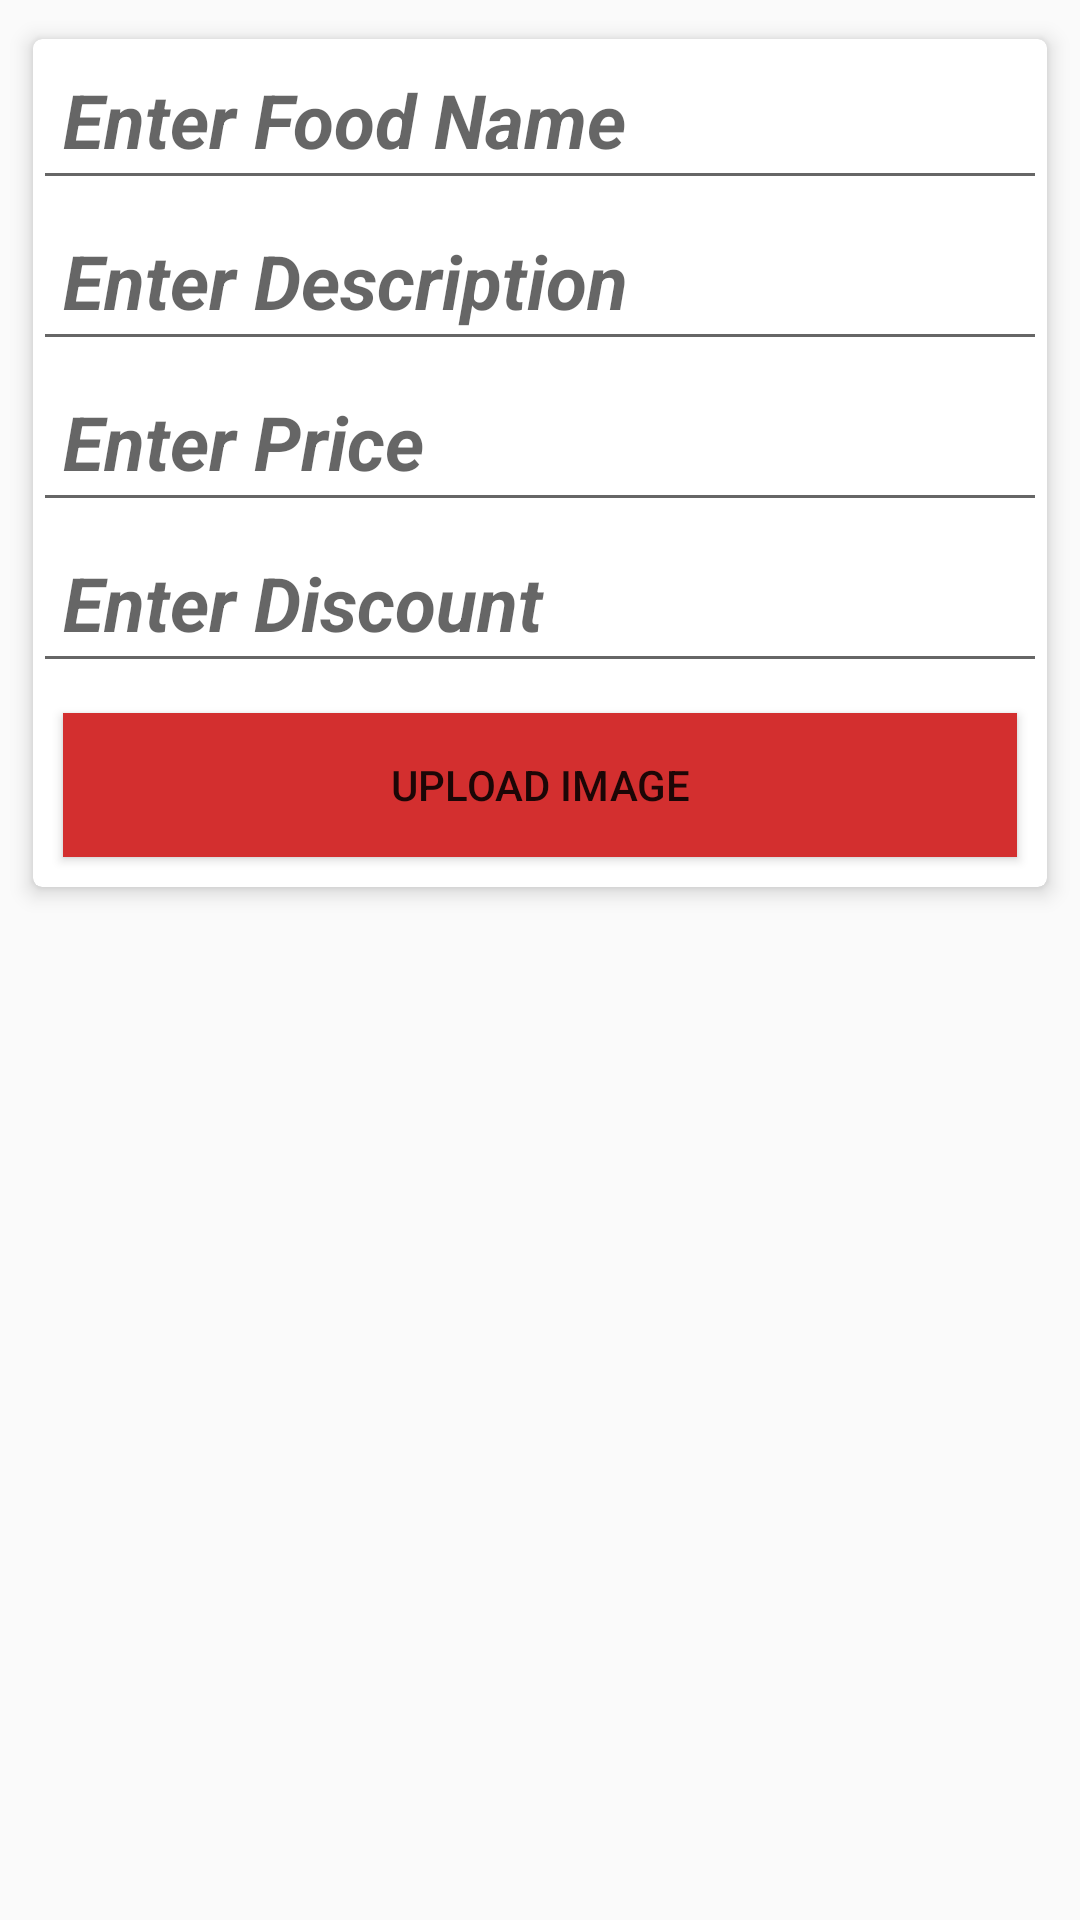

Layout XML and referenced resources for this Android screen:
<!-- AndroidManifest.xml: application theme AppTheme -->
<!-- res/layout/activity_add_sub_category.xml -->
<?xml version="1.0" encoding="utf-8"?>
<LinearLayout
    android:orientation="vertical"
    android:id="@+id/displayLinearLayout"
    xmlns:fbutton="http://schemas.android.com/apk/res-auto"
    xmlns:android="http://schemas.android.com/apk/res/android"
    android:layout_width="match_parent"

    android:layout_height="wrap_content"
    xmlns:app="http://schemas.android.com/apk/res-auto">



    <android.support.v7.widget.CardView
        android:layout_width="match_parent"
        android:layout_height="wrap_content"
        android:layout_margin="6dp"
        app:cardElevation="4dp"
        app:cardCornerRadius="3dp"
        android:padding="10dp"
        app:cardUseCompatPadding="true"
        android:paddingTop="20dp"
        android:paddingBottom="20dp"
        android:paddingRight="20dp"
        android:paddingLeft="20dp">


        <RelativeLayout
            android:layout_width="match_parent"
            android:layout_height="wrap_content">
            <EditText
                android:padding="10dp"

                android:id="@+id/edit_food_cat"
                android:layout_width="match_parent"
                android:layout_height="wrap_content"
                android:hint="Enter Food Name"
                android:maxLines="1"
                android:layout_marginTop="0dp"
                android:textSize="25dp"
                android:textStyle="italic|bold" />

            <EditText
                android:padding="10dp"
                android:maxLines="2"
                android:id="@+id/edit_text_sub_cat"
                android:layout_width="match_parent"
                android:layout_height="wrap_content"
                android:hint="Enter Description"
                android:layout_below="@+id/edit_food_cat"
                android:textSize="25dp"
                android:textStyle="italic|bold" />

            <EditText

                android:id="@+id/edit_text_price_subcat"
                android:padding="10dp"
                android:layout_width="match_parent"
                android:layout_height="wrap_content"
                android:inputType="number"
                android:hint="Enter Price"
                android:layout_below="@id/edit_text_sub_cat"
                android:textSize="25dp"
                android:textStyle="italic|bold" />

            <EditText

                android:id="@+id/edit_text_price_discount"
                android:inputType="number"
                android:padding="10dp"
                android:layout_width="match_parent"
                android:layout_height="wrap_content"
                android:hint="Enter Discount"
                android:layout_below="@id/edit_text_price_subcat"
                android:textSize="25dp"
                android:textStyle="italic|bold" />


            <Button
                android:layout_below="@id/edit_text_price_discount"
                android:layout_width="match_parent"
                android:background="@color/btnred"
                android:layout_marginBottom="10dp"
                android:id="@+id/btnAddImage"
                android:text="UPLOAD IMAGE"
                android:layout_marginTop="10dp"
                android:layout_marginRight="10dp"
                android:layout_marginLeft="10dp"
                android:layout_height="wrap_content" />

        </RelativeLayout>


    </android.support.v7.widget.CardView>

</LinearLayout>
<!-- resources referenced by this layout -->
<resources>
  <color name="btnred">#D32F2F</color>
  <style name="AppTheme" parent="Base.Theme.AppCompat.Light">
          <item name="windowActionBar">false</item>
          <item name="windowNoTitle">true</item>
          <item name="colorPrimary">@color/colorPrimary</item>
          <item name="colorPrimaryDark">@color/colorPrimaryDark</item>
          <item name="colorAccent">@color/colorAccent</item>
      </style>
  <color name="colorPrimary">#02efd6</color>
  <color name="colorPrimaryDark">#00574B</color>
  <color name="colorAccent">#D81B60</color>
</resources>
